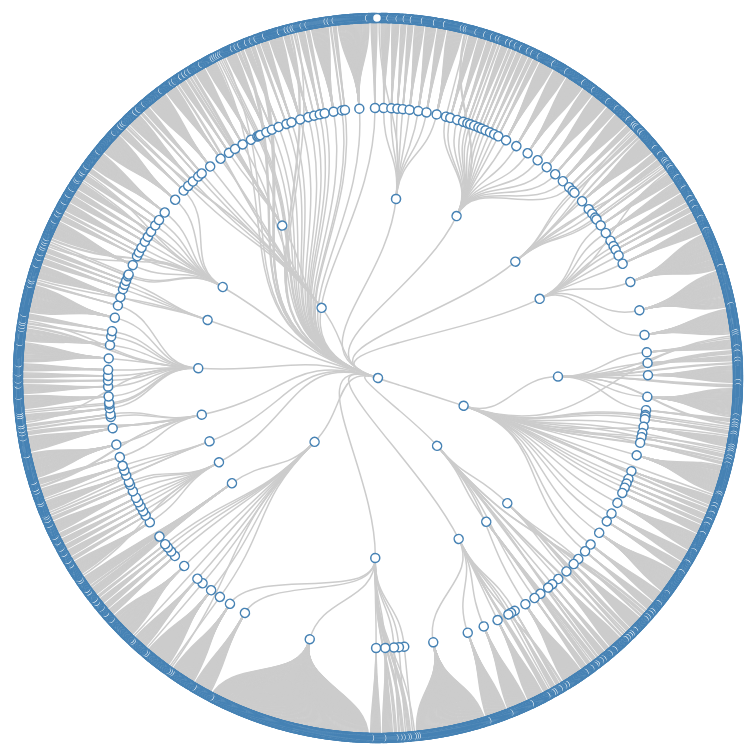
D3 v3 page, settled after 480 driven frames (8 s of simulated time); the page loaded 1 data file(s).



var radius = 960 / 2;

var cluster = d3.layout.cluster()
    .size([360, radius - 120]);

var diagonal = d3.svg.diagonal.radial()
    .projection(function(d) { return [d.y, d.x / 180 * Math.PI]; });

var svg = d3.select("body").append("svg")
    .attr("width", radius * 2 + 50)
    .attr("height", radius * 2 + 50)
	.call(d3.behavior.zoom().on("zoom", function () {
    svg.attr("transform", "translate(" + d3.event.translate + ")" + " scale(" + d3.event.scale + ")")
	}))
  .append("g")
    .attr("transform", "translate(" + radius + "," + radius + ")");

d3.json("flare.json", function(error, root) {
  var nodes = cluster.nodes(root);

  var link = svg.selectAll("path.link")
      .data(cluster.links(nodes))
    .enter().append("path")
      .attr("class", "link")
      .attr("d", diagonal);

  var node = svg.selectAll("g.node")
      .data(nodes)
    .enter().append("g")
      .attr("class", "node")
      .attr("transform", function(d) { return "rotate(" + (d.x - 90) + ")translate(" + d.y + ")"; })

  node.append("circle")
      .attr("r", 4.5)
	  .on("mouseover", handleMouseOver)
      .on("mouseout", handleMouseOut);

/*
  node.append("text")
      .attr("dy", ".31em")
      .attr("text-anchor", function(d) { return d.x < 180 ? "start" : "end"; })
      .attr("transform", function(d) { return d.x < 180 ? "translate(8)" : "rotate(180)translate(-8)"; })
      .text(function(d) { return d.name; });
*/	  
	  
	  
	  
  
function handleMouseOver(d, i) {  // Add interactivity
	// Use D3 to select element, change color and size
	d3.select(this).attr({
	  fill: "orange",
	  r: function(d) { return Math.sqrt(d.size) / 10 * 2 || 4.5 * 2; }
	});

	// Specify where to put label of text
	svg.append("text").attr({
	   id: "t-" + d.id,  // Create an id for text so we can select it later for removing on mouseout
		dx: 0,
		dy: -5,
	})
	.text(function() {
	  return [d.name];  // Value of the text
	});
  }

function handleMouseOut(d, i) {
	// Use D3 to select element, change color back to normal
	d3.select(this).attr({
	  fill: "black",
	  r: function(d) { return Math.sqrt(d.size) / 10 || 4.5; }
	});

	// Select text by id and then remove
	d3.select("#t-" + d.id).remove();  // Remove text location
  }

});

d3.select(self.frameElement).style("height", radius * 2 + "px");



### data: flare.json
{
 "id": "172210",
 "name": "Premier ministre",
 "link": "https://lannuaire.service-public.fr/gouv…",
 "parent": "0",
 "relation": "",
 "color": "",
 "size": "",
 "children": [
  {
   "id": "172214",
   "name": "Ministère de l'Agriculture et de l'Alime…",
   "link": "https://lannuaire.service-public.fr/gouv…",
   "parent": "172210",
   "relation": "",
   "color": "",
   "size": "",
   "children": [
    "{... 7 keys}",
    "{... 8 keys}",
    "{... 8 keys}",
    "{... 8 keys}",
    "{... 8 keys}",
    "{... 8 keys}",
    "{... 8 keys}",
    "{... 8 keys}",
    "... 1 more items"
   ]
  },
  {
   "id": "172220",
   "name": "Ministère des Armées",
   "link": "https://lannuaire.service-public.fr/gouv…",
   "parent": "172210",
   "relation": "",
   "color": "",
   "size": "",
   "children": [
    "{... 7 keys}",
    "{... 7 keys}",
    "{... 8 keys}",
    "{... 8 keys}",
    "{... 8 keys}",
    "{... 8 keys}",
    "{... 8 keys}",
    "{... 8 keys}",
    "... 15 more items"
   ]
  },
  {
   "id": "192685",
   "name": "Ministère de la Cohésion des territoires…",
   "link": "https://lannuaire.service-public.fr/gouv…",
   "parent": "172210",
   "relation": "",
   "color": "",
   "size": "",
   "children": [
    "{... 7 keys}",
    "{... 8 keys}",
    "{... 8 keys}",
    "{... 7 keys}",
    "{... 7 keys}",
    "{... 8 keys}",
    "{... 8 keys}",
    "{... 8 keys}",
    "... 3 more items"
   ]
  },
  {
   "id": "172218",
   "name": "Ministère de la Culture",
   "link": "https://lannuaire.service-public.fr/gouv…",
   "parent": "172210",
   "relation": "",
   "color": "",
   "size": "",
   "children": [
    "{... 7 keys}",
    "{... 8 keys}",
    "{... 8 keys}",
    "{... 8 keys}",
    "{... 8 keys}",
    "{... 8 keys}",
    "{... 8 keys}",
    "{... 8 keys}",
    "... 3 more items"
   ]
  },
  {
   "id": "172224",
   "name": "Ministère de l'Économie, des Finances et…",
   "link": "https://lannuaire.service-public.fr/gouv…",
   "parent": "172210",
   "relation": "",
   "color": "",
   "size": "",
   "children": [
    "{... 7 keys}",
    "{... 8 keys}",
    "{... 8 keys}",
    "{... 8 keys}",
    "{... 8 keys}",
    "{... 7 keys}",
    "{... 8 keys}",
    "{... 7 keys}",
    "... 21 more items"
   ]
  },
  {
   "id": "172226",
   "name": "Ministère de l'Éducation nationale, de l…",
   "link": "https://lannuaire.service-public.fr/gouv…",
   "parent": "172210",
   "relation": "",
   "color": "",
   "size": "",
   "children": [
    "{... 7 keys}",
    "{... 7 keys}",
    "{... 8 keys}",
    "{... 7 keys}",
    "{... 7 keys}",
    "{... 8 keys}",
    "{... 8 keys}",
    "{... 8 keys}",
    "... 5 more items"
   ]
  },
  {
   "id": "583066",
   "name": "Ministère de l'Enseignement supérieur, d…",
   "link": "https://lannuaire.service-public.fr/gouv…",
   "parent": "172210",
   "relation": "",
   "color": "",
   "size": "",
   "children": [
    "{... 7 keys}",
    "{... 7 keys}",
    "{... 8 keys}",
    "{... 8 keys}",
    "{... 8 keys}",
    "{... 7 keys}",
    "{... 7 keys}",
    "{... 7 keys}",
    "... 6 more items"
   ]
  },
  {
   "id": "172212",
   "name": "Ministère de l'Europe et des Affaires ét…",
   "link": "https://lannuaire.service-public.fr/gouv…",
   "parent": "172210",
   "relation": "",
   "color": "",
   "size": "",
   "children": [
    "{... 7 keys}",
    "{... 8 keys}",
    "{... 7 keys}",
    "{... 7 keys}",
    "{... 7 keys}",
    "{... 7 keys}",
    "{... 8 keys}",
    "{... 7 keys}",
    "... 11 more items"
   ]
  },
  "... 39 more items"
 ]
}